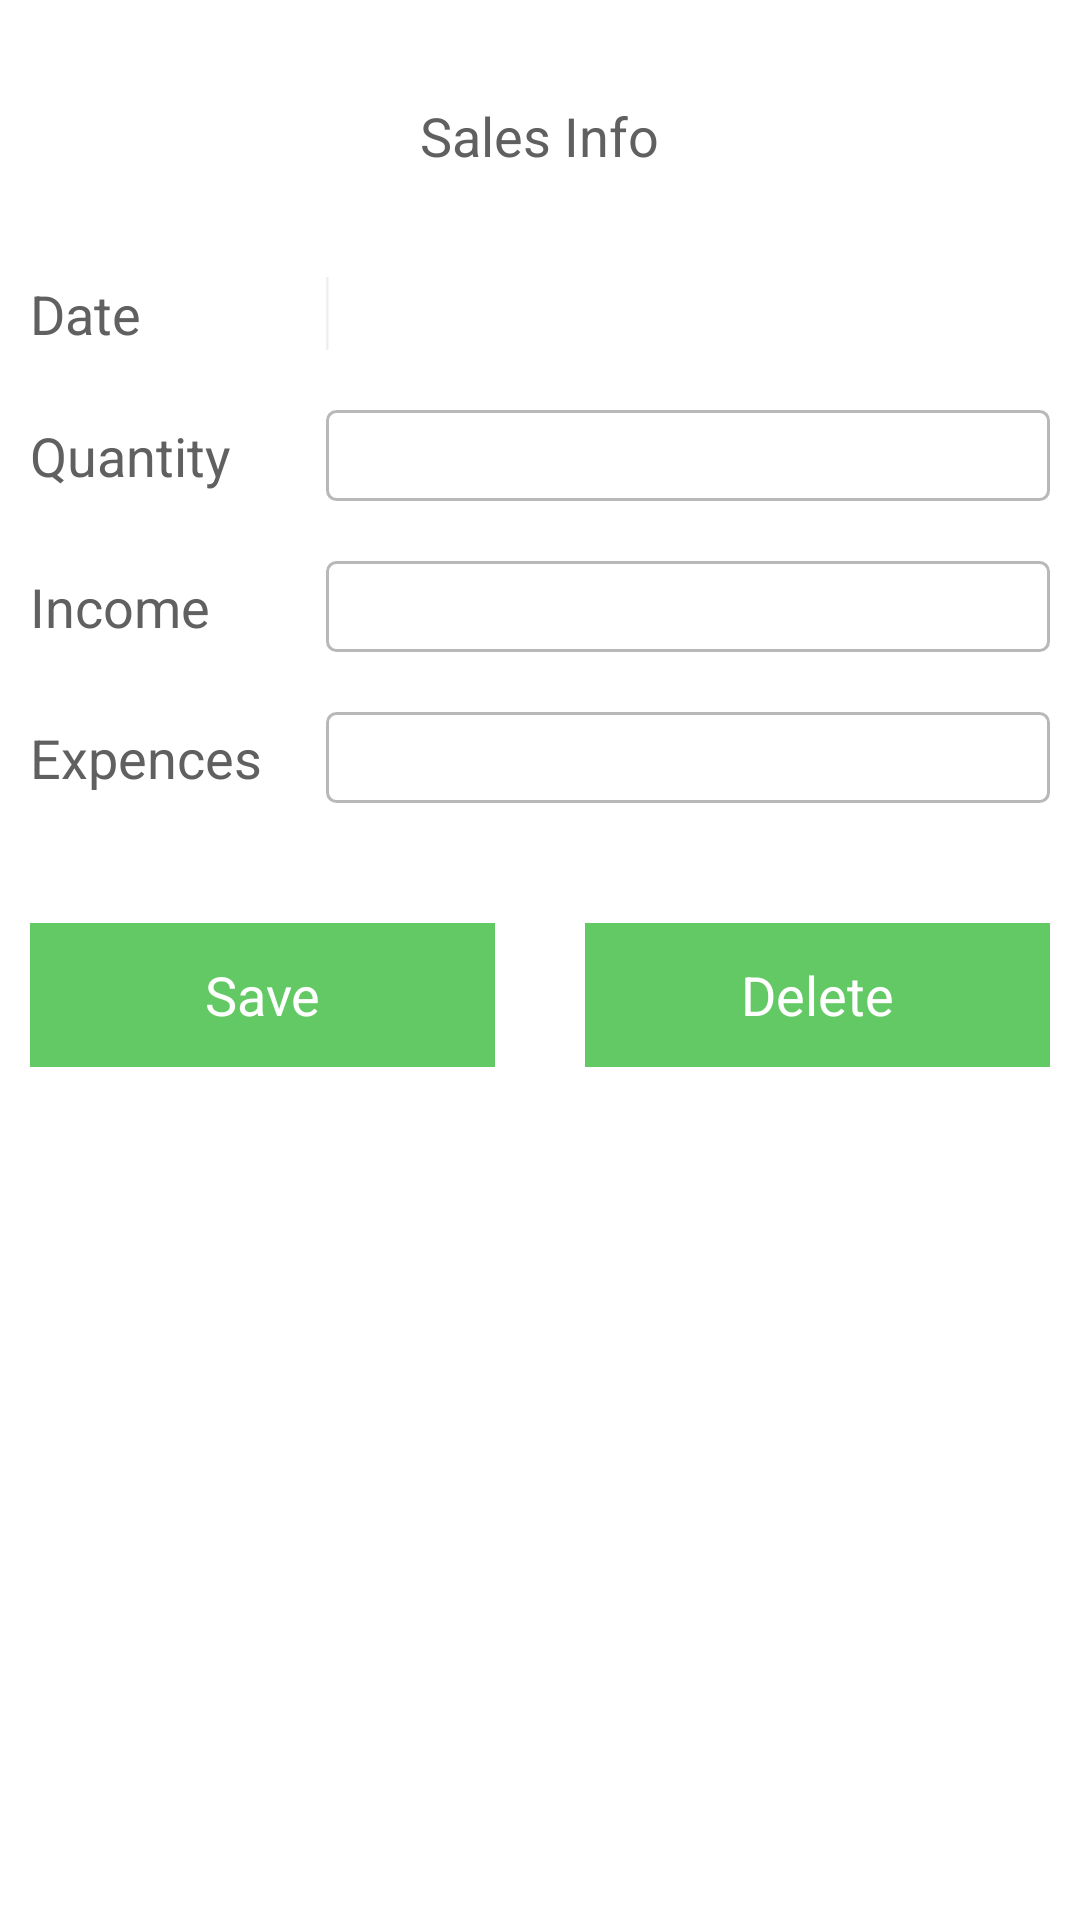

Here is an Android app screen rendered from its layout file. Give the layout XML and the strings, colors and styles it references.
<!-- AndroidManifest.xml: application theme MyTheme -->
<!-- res/layout/show_or_edit_sales.xml -->
<ScrollView xmlns:android="http://schemas.android.com/apk/res/android"
    android:layout_width="wrap_content"
    android:layout_height="wrap_content" >

    <LinearLayout
        android:layout_width="fill_parent"
        android:layout_height="fill_parent"
        android:orientation="vertical" >

        <TableLayout
            android:layout_width="match_parent"
            android:layout_height="match_parent"
            android:layout_weight="1"
            android:background="#ffffff"
            android:paddingTop="8dp"
            android:shrinkColumns="*"
            android:stretchColumns="*" >


            <TableRow
                android:layout_width="fill_parent"
                android:layout_height="wrap_content"
                android:layout_gravity="center"
                android:gravity="center_horizontal"
                android:padding="10dp" >

                <TextView
                    android:id="@+id/textview1"
                    android:layout_width="match_parent"
                    android:layout_height="wrap_content"
                    android:layout_gravity="center"
                    android:layout_span="2"
                    android:padding="15dip"
                    android:text="@string/sales"
                    android:textAlignment="gravity"
                    android:textAppearance="?android:attr/textAppearanceLarge"
                    android:textColor="@color/b"
                    android:textSize="18sp" />
            </TableRow>

            <TableRow
                android:layout_width="fill_parent"
                android:layout_height="wrap_content"
                android:gravity="center_horizontal"
                android:padding="10dp" >

                <TextView
                    android:id="@+id/TextView4"
                    android:layout_weight="1"
                    android:gravity="left"
                    android:text="@string/date"
                    android:textAppearance="?android:attr/textAppearanceMedium"
                    android:textColor="@color/b" />

                <EditText
                    android:id="@+id/sesdate"
                    android:layout_width="fill_parent"
                    android:layout_height="wrap_content"
                    android:layout_marginLeft="10dp"
                    android:background="@drawable/datestyle"
                    android:ems="10"
                    android:inputType="date" >

                    <requestFocus />
                </EditText>
            </TableRow>

            <TableRow
                android:layout_width="fill_parent"
                android:layout_height="wrap_content"
                android:gravity="center"
                android:padding="10dp" >

                <TextView
                    android:id="@+id/qty_sales"
                    android:layout_weight="1"
                    android:gravity="left"
                    android:text="@string/qty"
                    android:textAppearance="?android:attr/textAppearanceMedium"
                    android:textColor="@color/b" />

                <EditText
                    android:id="@+id/SalesQuantity"
                    android:layout_width="wrap_content"
                    android:layout_height="wrap_content"
                    android:layout_marginLeft="10dp"
                    android:background="@drawable/bordertext"
                    android:ems="10"
                    android:inputType="text" >
                </EditText>
            </TableRow>

            <TableRow
                android:layout_width="fill_parent"
                android:layout_height="wrap_content"
                android:gravity="center"
                android:padding="10dp" >

                <TextView
                    android:id="@+id/TextView6"
                    android:layout_weight="1"
                    android:gravity="left"
                    android:text="Income"
                    android:textAppearance="?android:attr/textAppearanceMedium"
                    android:textColor="@color/b" />

                <EditText
                    android:id="@+id/SalesIncome"
                    android:layout_width="match_parent"
                    android:layout_height="wrap_content"
                    android:layout_marginLeft="10dp"
                    android:background="@drawable/bordertext"
                    android:ems="10"
                    android:inputType="text" >
                </EditText>
            </TableRow>

            <TableRow
                android:layout_width="fill_parent"
                android:layout_height="wrap_content"
                android:gravity="center"
                android:padding="10dp" >

                <TextView
                    android:id="@+id/saTextView6"
                    android:layout_weight="1"
                    android:gravity="left"
                    android:text="Expences"
                    android:textAppearance="?android:attr/textAppearanceMedium"
                    android:textColor="@color/b" />

                <EditText
                    android:id="@+id/SalesExpenses"
                    android:layout_width="match_parent"
                    android:layout_height="wrap_content"
                    android:layout_marginLeft="10dp"
                    android:background="@drawable/bordertext"
                    android:ems="10"
                    android:inputType="text" >
                </EditText>
            </TableRow>

            <TableRow
                android:layout_width="fill_parent"
                android:layout_height="wrap_content"
                android:gravity="center"
                android:padding="10dp" >
            </TableRow>

            <TableRow
                android:layout_width="fill_parent"
                android:layout_height="wrap_content"
                android:layout_weight="1"
                android:paddingTop="10dp"
                android:weightSum="2" >

                <Button
                    android:id="@+id/SaveSales"
                    android:layout_width="0dp"
                    android:layout_height="wrap_content"
                    android:layout_marginLeft="10dp"
                    android:layout_weight="1"
                    android:background="#63C964"
                    android:text="@string/save"
                    android:textColor="@color/w" />

                <Button
                    android:id="@+id/DeleteSales"
                    android:layout_width="0dp"
                    android:layout_height="wrap_content"
                    android:layout_marginLeft="30dp"
                    android:layout_marginRight="10dp"
                    android:layout_weight="1"
                    android:background="#63C964"
                    android:text="Delete"
                    android:textColor="@color/w" />
            </TableRow>
        </TableLayout>
    </LinearLayout>

</ScrollView>
<!-- resources referenced by this layout -->
<resources>
  <color name="b">#606060</color>
  <color name="w">#FFFFFF</color>
  <!-- drawable bordertext (drawable) -->
  <?xml version="1.0" encoding="utf-8"?>
  
  <selector xmlns:android="http://schemas.android.com/apk/res/android">
  
      <item><layer-list>
              <item><shape>
                      <gradient android:angle="90" android:endColor="#ffffff" android:startColor="#ffffff" android:type="linear" />
  
                      <stroke android:width="1dp" android:color="#B8B8B8" />
  
                      <corners android:radius="3dp" />
  
                      <padding android:bottom="3dp" android:left="3dp" android:right="3dp" android:top="3dp" />
                  </shape></item>
             
          </layer-list></item>
  </selector>
  <!-- drawable datestyle (drawable) -->
  <?xml version="1.0" encoding="utf-8"?>
  
  <selector xmlns:android="http://schemas.android.com/apk/res/android">
  
      <item><layer-list>
              <item><shape>
                      <gradient android:angle="90" android:endColor="#ffffff" android:startColor="#ffffff" android:type="linear" />
  
                      <stroke android:width="1dp" android:color="#B8B8B8" />
  
                      <corners android:radius="3dp" />
  
                      <padding android:bottom="3dp" android:left="3dp" android:right="3dp" android:top="3dp" />
                  </shape></item>
              <item ><bitmap android:gravity="bottom|right" android:src="@drawable/date1" />
              </item>
          </layer-list></item>
  
  </selector>
  <string name="date">Date</string>
  <string name="qty">Quantity</string>
  <string name="sales">Sales Info</string>
  <string name="save">Save</string>
  <style name="MyTheme" parent="@android:style/Theme.Holo.Light">
          <item name="android:actionBarStyle">@style/MyActionBar</item>
      </style>
  <style name="MyActionBar" parent="@android:style/Widget.Holo.Light.ActionBar">
          <item name="android:titleTextStyle">@style/TitleBarTextColor</item>
          <item name="android:background">#64C963</item>
      </style>
  <style name="TitleBarTextColor" parent="@style/MyTheme">
          <item name="android:textColor">#ffffff</item>
          <item name="android:textSize">30sp</item>
      </style>
</resources>
